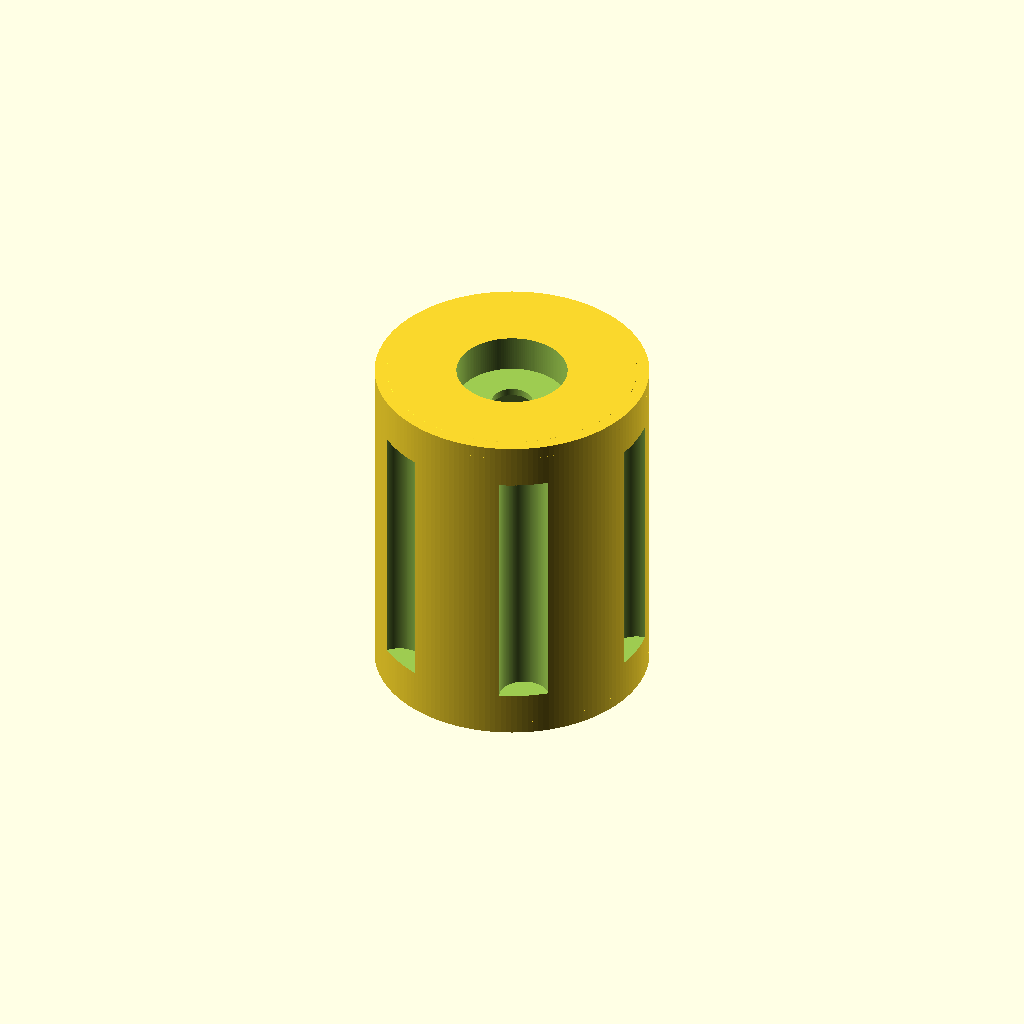
Cell 1: the model at its default parameters.
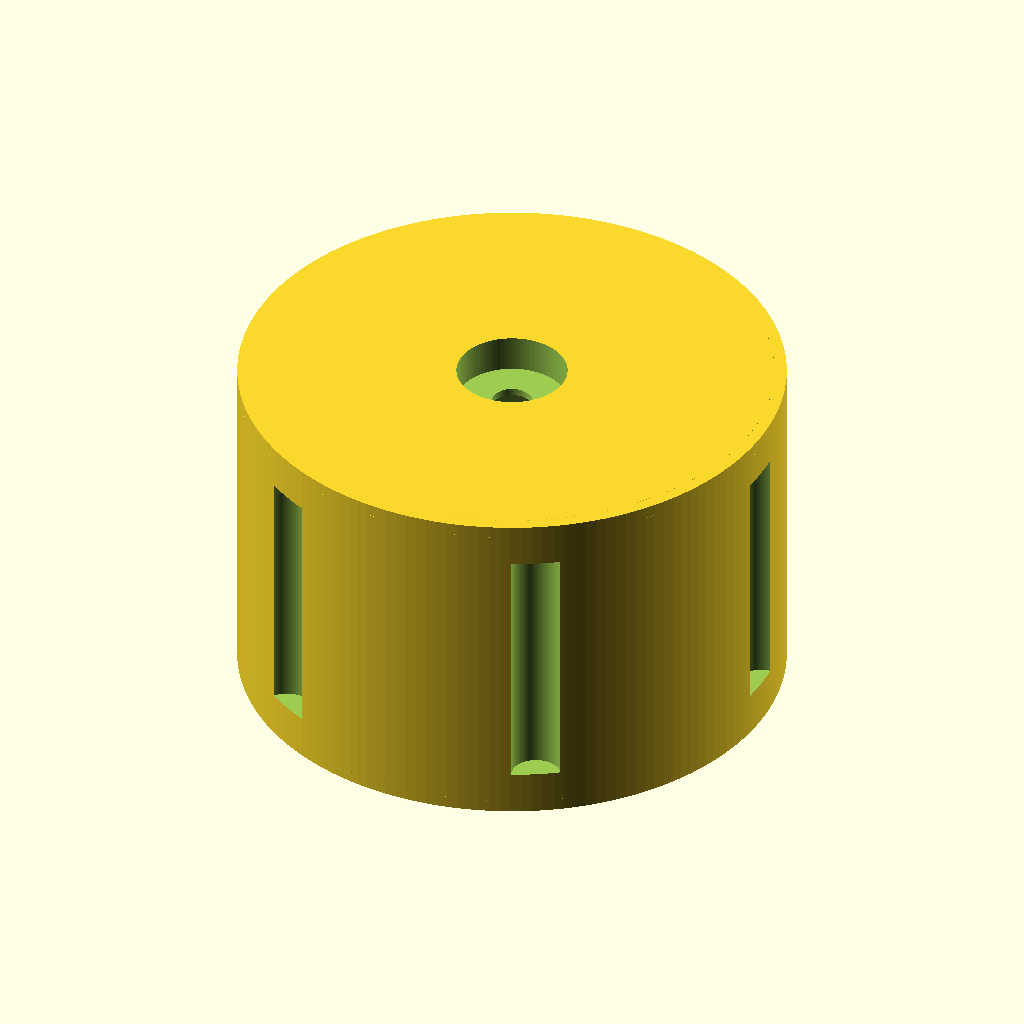
Cell 2 — outer set to 111.2, the other parameters unchanged.
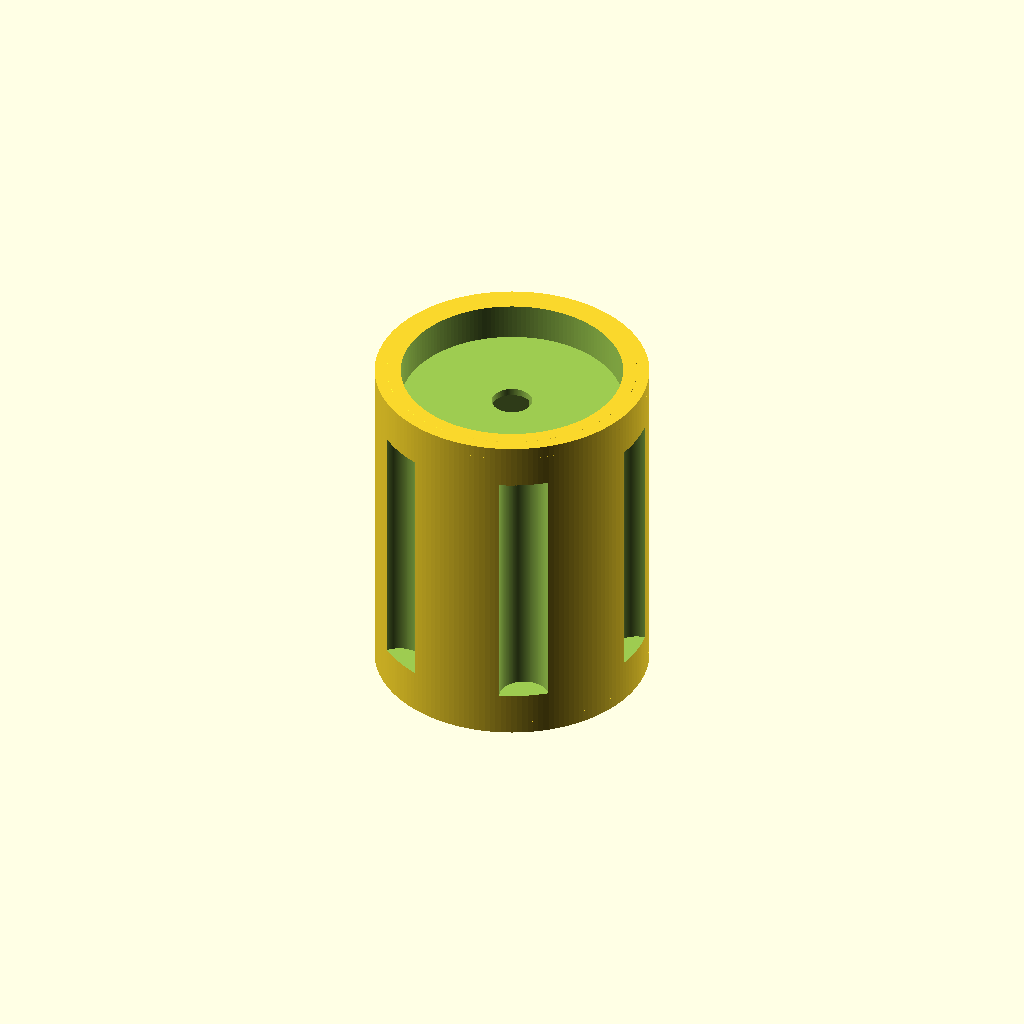
Cell 3: the same model with bearing = 45.
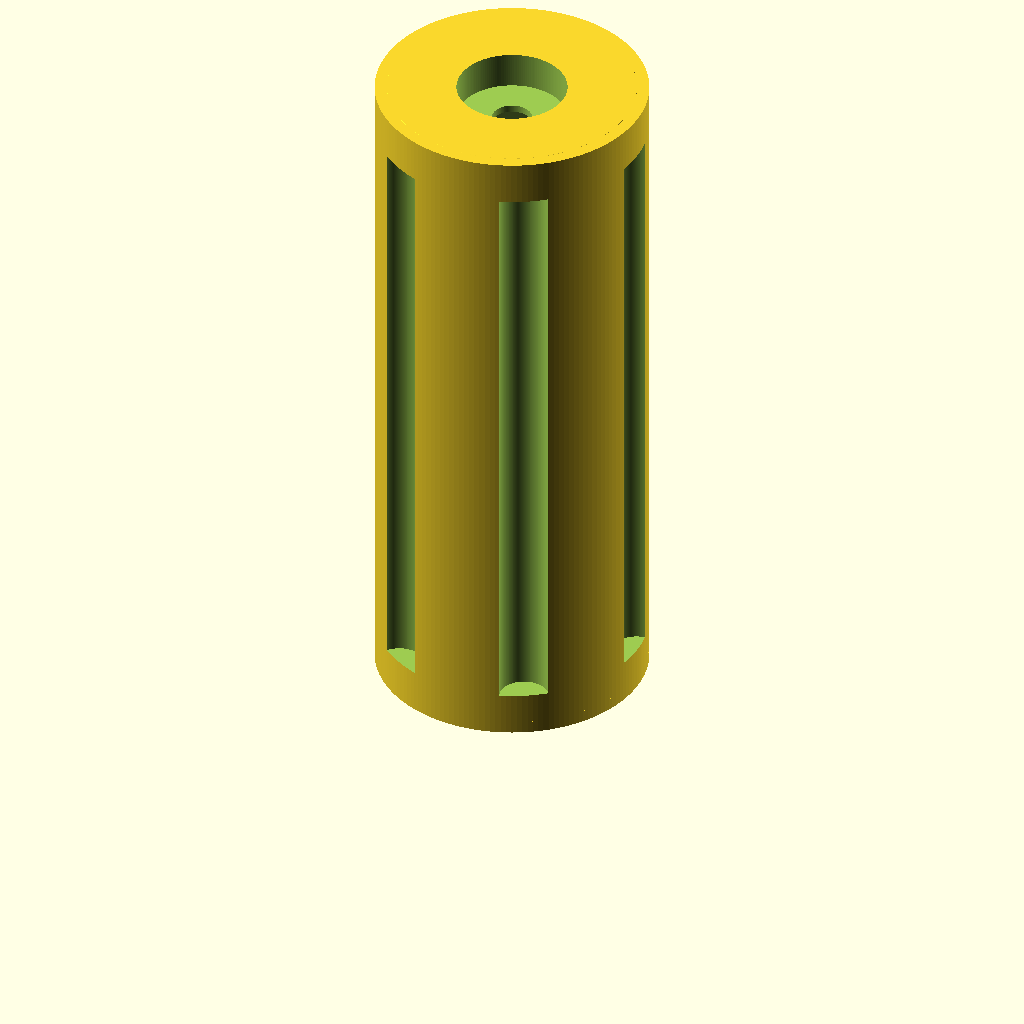
Cell 4: width = 140 (everything else at default).
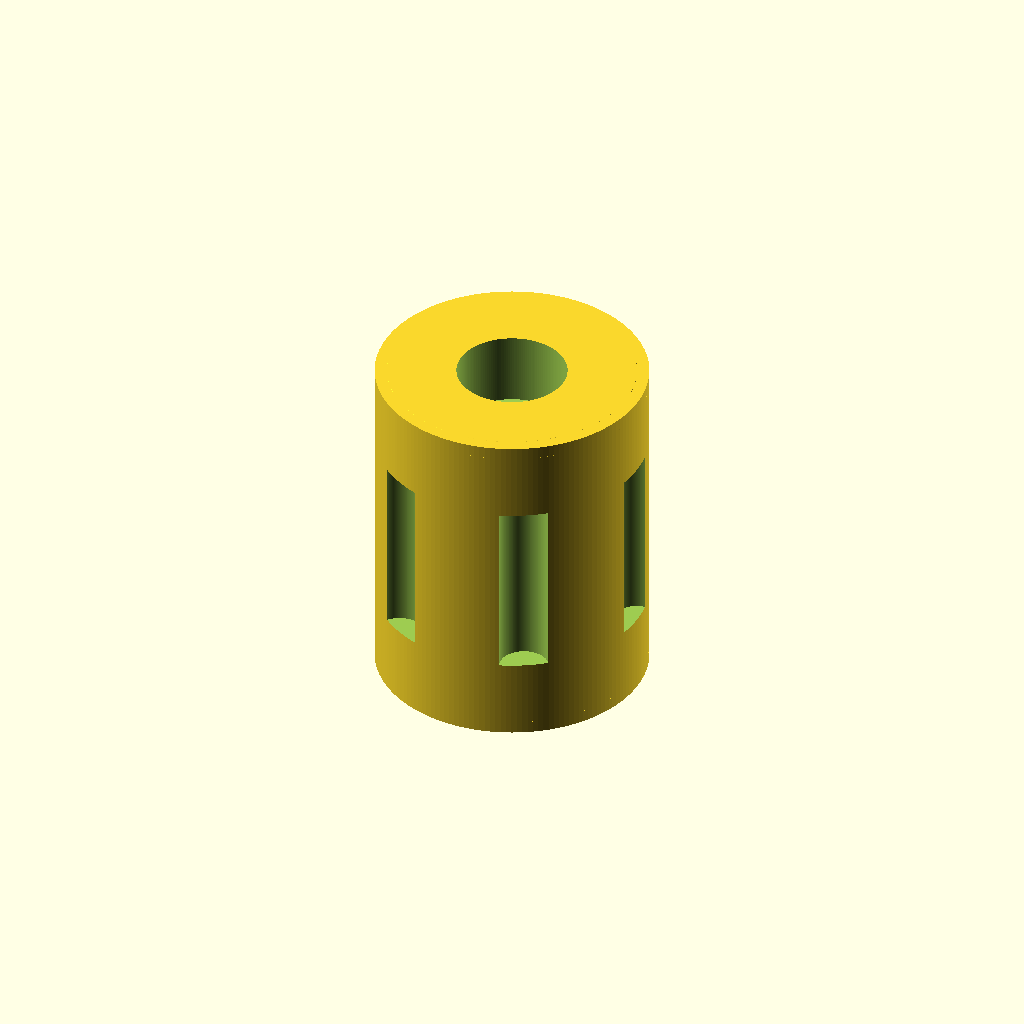
Cell 5 — bearing_depth set to 15, the other parameters unchanged.
One fixed orthographic camera (rotation 55°, 0°, 25°; colour scheme Cornfield) for every cell.
Source of the model, designs/axle_1kg_light_v2.scad:
// axle_1kg_light.scad — Lightened 1kg spool axle (reduced filament)
$fn=160;

// --- Parameters ---
outer = 55.6;        // diámetro exterior (Creality)
bearing = 22.5;      // alojamiento 608 (22mm + 0.5mm tolerancia, igual que axle.scad)
width = 70;          // largo total
bearing_depth = 7.5; // profundidad rodamiento
eje = 8.2;           // paso eje (agujero varilla M8)

// Refuerzo central (reducido para ahorrar filamento)
refuerzo = 2.0;            // espesor anillo interno (antes 3)
refuerzo_diam_ratio = 0.45; // diámetro anillo = outer * ratio (antes 0.60)

// Ranuras de aligerado (a lo largo del medio, no radiales)
lightening_holes = 6;   // número de ranuras
lightening_d = 10;      // diámetro ranuras
lightening_len = width - 2*bearing_depth - 3; // largo ranura (52: deja 1.5mm de margen a cada bolsillo)
lightening_z = width / 2;   // centradas en la pieza

// Aligerado central hexagonal (la varilla M8 pasa libre: diagonal 16.4mm)
hex_r = 8.2;            // radio circunscrito del hexágono

// Chaflán exterior (quita material no estructural)
chamfer = 2.5;

difference() {
  // Cuerpo principal con chaflanes
  union() {
    cylinder(h=width, d=outer);
    // Chaflanes en los bordes exteriores
    translate([0,0,-0.01])
      cylinder(h=chamfer+0.01, d1=outer-chamfer*2, d2=outer);
    translate([0,0,width-chamfer])
      cylinder(h=chamfer+0.01, d1=outer, d2=outer-chamfer*2);
  }

  // Rodamiento lado 1 (pasa del chaflán inferior para que el alojamiento
  // quede abierto en la cara: -0.02 .. bearing_depth)
  translate([0,0,-0.02])
    cylinder(h=bearing_depth+0.02, d=bearing);

  // Rodamiento lado 2 (llega hasta el chaflán superior: abierto en la cara)
  translate([0,0,width-bearing_depth])
    cylinder(h=bearing_depth+0.02, d=bearing);

  // Paso eje
  translate([0,0,-1])
    cylinder(h=width+2, d=eje);

  // Ranuras de aligerado (tangentes a la superficie, a lo largo del medio)
  for (i = [0:lightening_holes-1]) {
    rotate([0, 0, i * 360 / lightening_holes])
      translate([outer/2, 0, lightening_z])
        cylinder(h=lightening_len, d=lightening_d, center=true);
  }

  // Aligerado central hexagonal (solo en el medio, la varilla M8 pasa libre)
  translate([0,0,lightening_z])
    rotate([0,0,30])
      cylinder(h=lightening_len, d=hex_r*2, $fn=6, center=true);
}

// Refuerzo central (reducido)
translate([0,0,width/2 - refuerzo/2])
difference(){
  cylinder(h=refuerzo, d=outer * refuerzo_diam_ratio);
  translate([0,0,-0.5])
    cylinder(h=refuerzo+1, d=eje);
}
Parameter table extracted from the source (name, type, default, range or options):
outer: number, default 55.6
bearing: number, default 22.5
width: number, default 70
bearing_depth: number, default 7.5
eje: number, default 8.2
refuerzo: number, default 2
refuerzo_diam_ratio: number, default 0.45
lightening_holes: number, default 6
lightening_d: number, default 10
hex_r: number, default 8.2
chamfer: number, default 2.5
